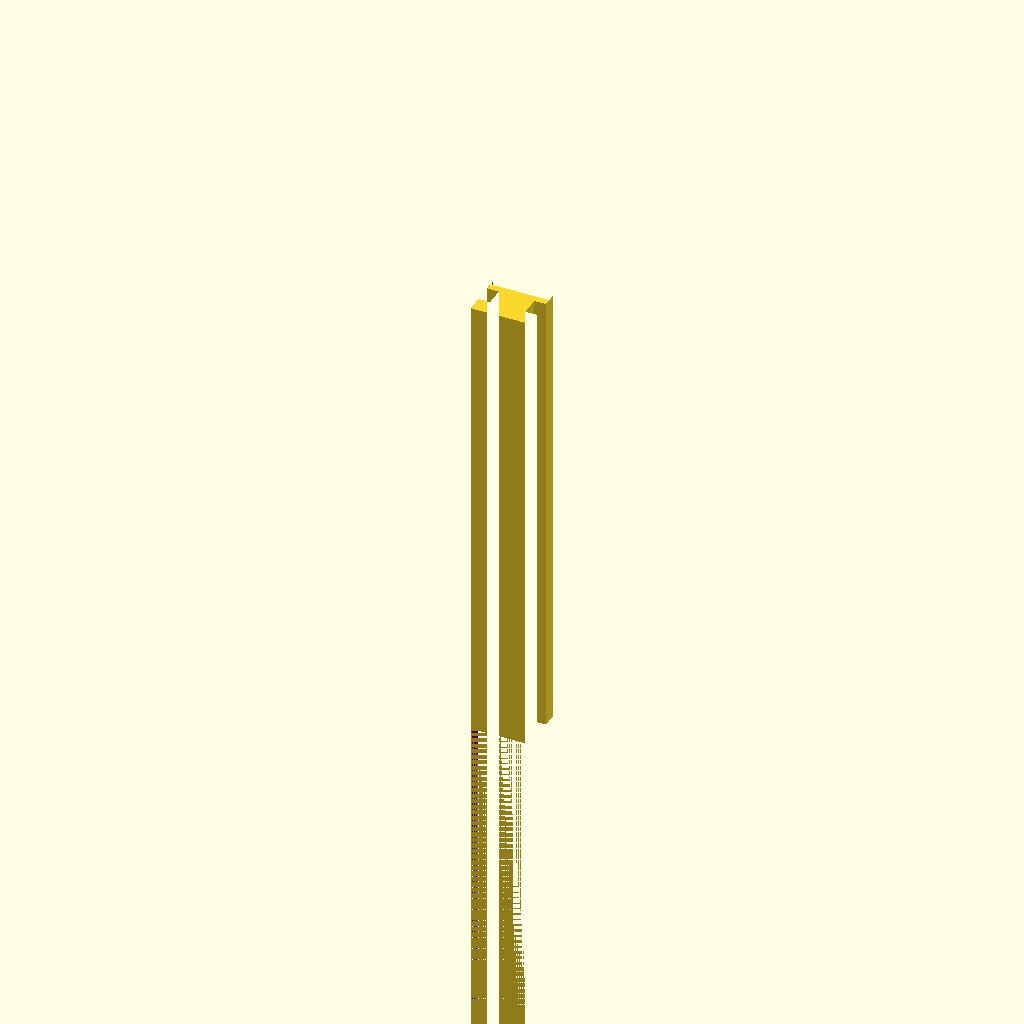
Cell 1: rendered with the file's own defaults.
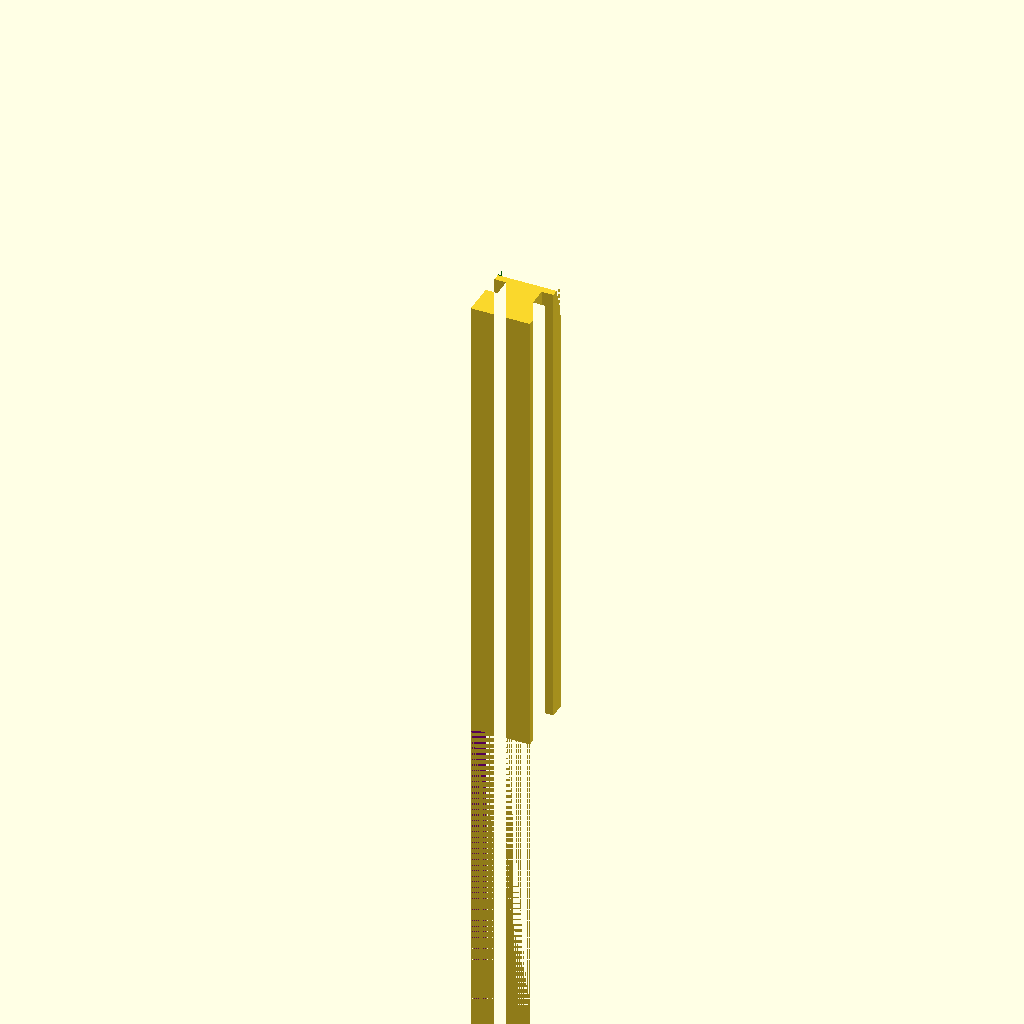
Cell 2 — LOWER_NOTCH_HEIGHT set to 13.34, the other parameters unchanged.
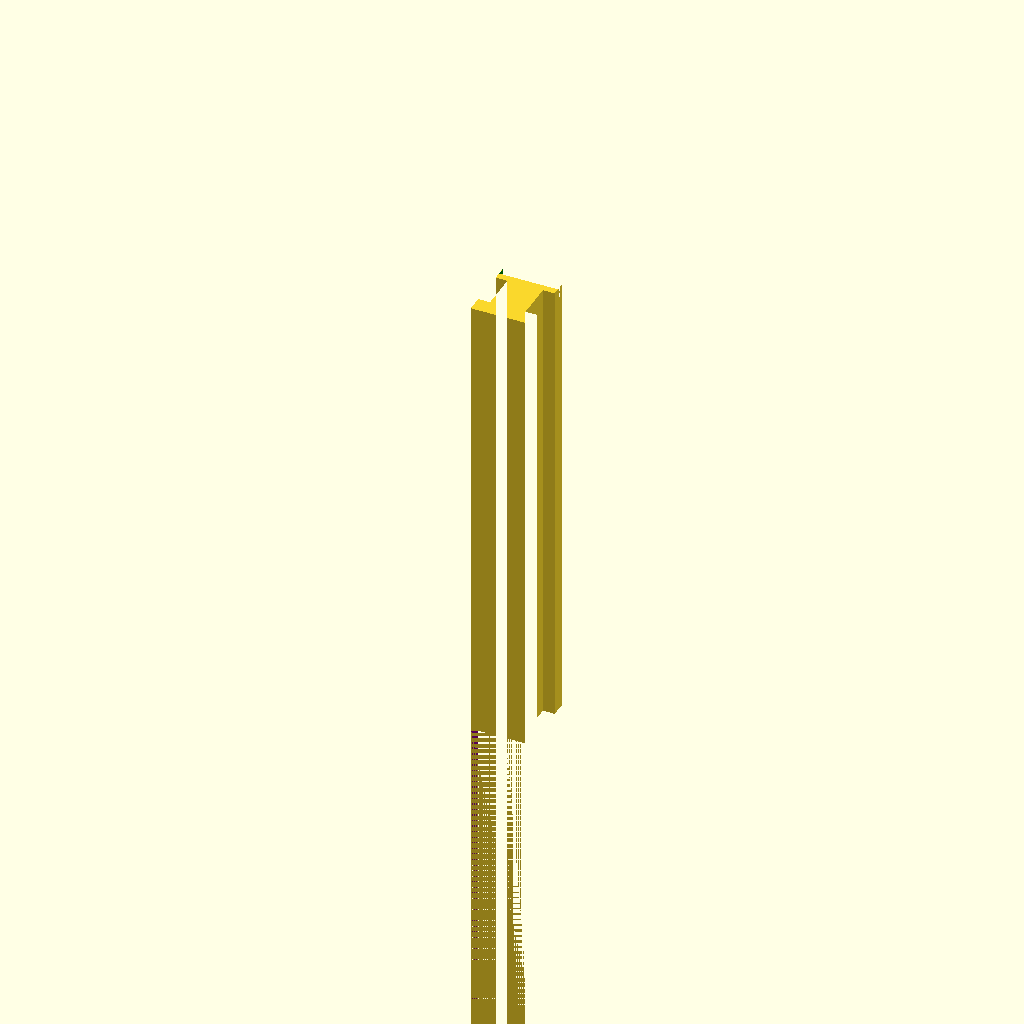
Cell 3: MIDDLE_NOTCH_HEIGHT = 15.6 (everything else at default).
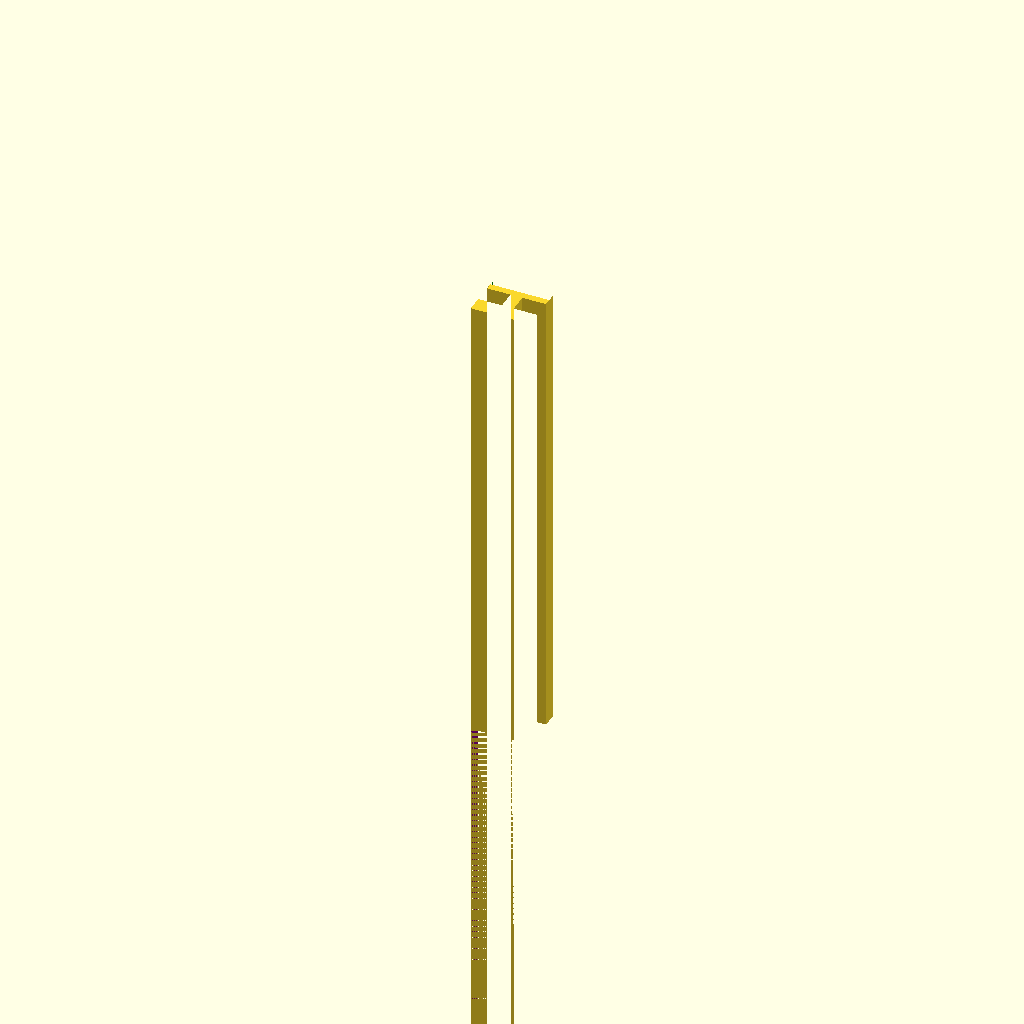
Cell 4 — NOTCH_WIDTH set to 9.82, the other parameters unchanged.
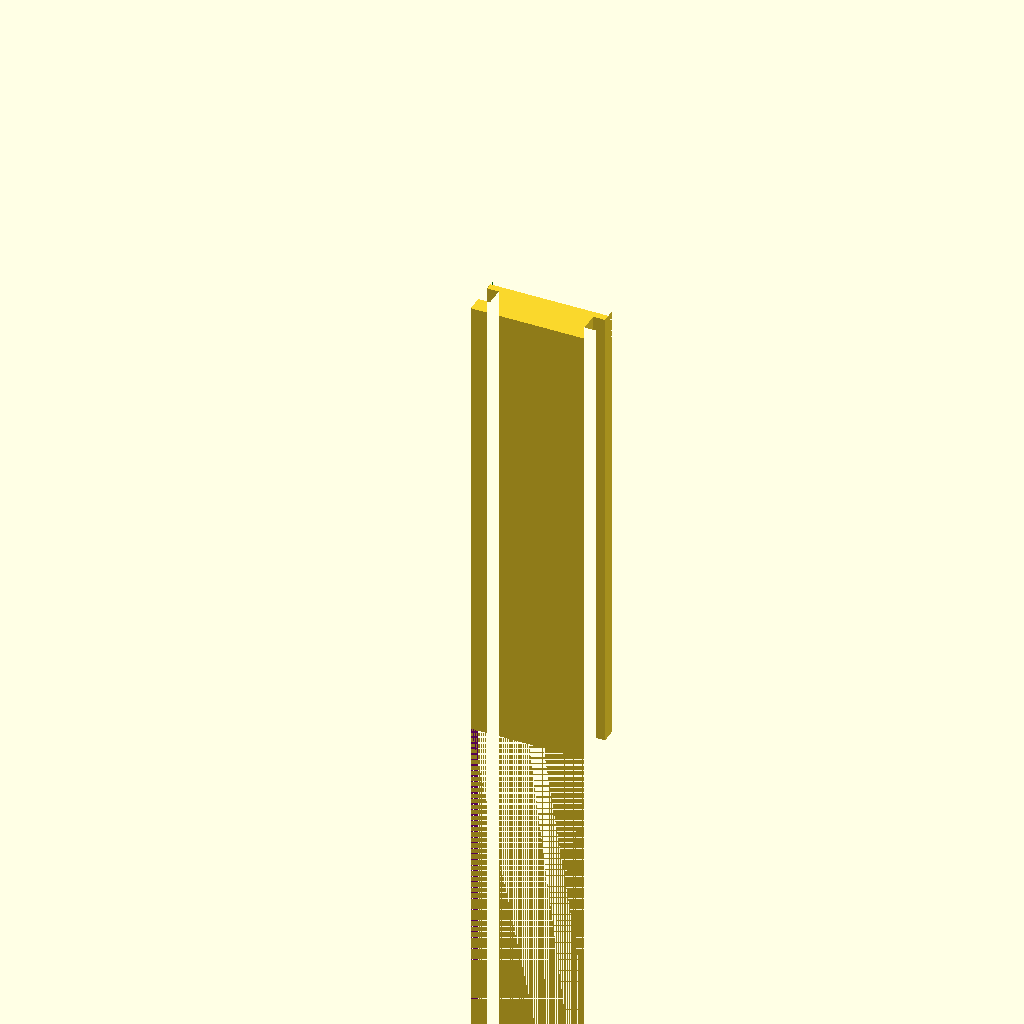
Cell 5: the same model with RAIL_WIDTH = 49.2.
All cells are drawn from one camera (rotation 55°, 0°, 25°, orthographic, colour scheme Cornfield), so only the parameter changes between them.
Source of the model, console_furniture_drawer_rails/drawer_rail.scad:
LOWER_NOTCH_HEIGHT = 6.67;
MIDDLE_NOTCH_HEIGHT = 7.8;
UPPER_NOTCH_HEIGHT = 6.45;

NOTCH_WIDTH = 4.91;

RAIL_HEIGHT = LOWER_NOTCH_HEIGHT + MIDDLE_NOTCH_HEIGHT + UPPER_NOTCH_HEIGHT;

RAIL_WIDTH = 24.6;

RAIL_LENGTH = 394; // trimmed 2mm for round using ikea metal pegs

FRONT_LEN = 200;

module cross_section() {
    polygon([
            [0, 0],
            [0, LOWER_NOTCH_HEIGHT],
            [NOTCH_WIDTH, LOWER_NOTCH_HEIGHT],
            [NOTCH_WIDTH, LOWER_NOTCH_HEIGHT + MIDDLE_NOTCH_HEIGHT],
            [0, LOWER_NOTCH_HEIGHT + MIDDLE_NOTCH_HEIGHT],
            [0, RAIL_HEIGHT],
            [RAIL_WIDTH, RAIL_HEIGHT],
            [RAIL_WIDTH, LOWER_NOTCH_HEIGHT + MIDDLE_NOTCH_HEIGHT],
            [RAIL_WIDTH - NOTCH_WIDTH, LOWER_NOTCH_HEIGHT + MIDDLE_NOTCH_HEIGHT],
            [RAIL_WIDTH - NOTCH_WIDTH, LOWER_NOTCH_HEIGHT],
            [RAIL_WIDTH, LOWER_NOTCH_HEIGHT],
            [RAIL_WIDTH, 0],
    ]);
}

//module back_cross_section() {
//    polygon([
//        [NOTCH_WIDTH, 8.15],
//        [NOTCH_WIDTH, 8.15 + 9.8],
//        [RAIL_WIDTH - NOTCH_WIDTH, 8.15 + 9.8],
//        [RAIL_WIDTH - NOTCH_WIDTH, 8.15],
//    ]);
//}

module front_cross_section() {
        polygon([
            [NOTCH_WIDTH, LOWER_NOTCH_HEIGHT],
            [NOTCH_WIDTH, LOWER_NOTCH_HEIGHT + MIDDLE_NOTCH_HEIGHT],
            [0, LOWER_NOTCH_HEIGHT + MIDDLE_NOTCH_HEIGHT],
            [0, RAIL_HEIGHT-3.3],
            [RAIL_WIDTH, RAIL_HEIGHT-3.3],
            [RAIL_WIDTH, LOWER_NOTCH_HEIGHT + MIDDLE_NOTCH_HEIGHT],
            [RAIL_WIDTH - NOTCH_WIDTH, LOWER_NOTCH_HEIGHT + MIDDLE_NOTCH_HEIGHT],
            [RAIL_WIDTH - NOTCH_WIDTH, LOWER_NOTCH_HEIGHT],
    ]);
}


module full_rail() {
    difference() {
        linear_extrude(height=RAIL_LENGTH) {cross_section();};
        color("green") translate([0, RAIL_HEIGHT, 380]) rotate([atan(3.5/14), 0, 0]) cube([RAIL_WIDTH, 10, 30]);
    }
    
    difference() {
        translate([0, 0, -18.76]) linear_extrude(height=18.76) {front_cross_section();};
        color("blue") translate([14, 0, -9.25]) rotate([90, 0, 0]) cylinder(h=50, r=2.5, center=true);
        color("red") translate([-3, 0, -30]) rotate([0, atan(-5/18.76), 0]) cube([10, 20, 30]);
        color("green") translate([RAIL_WIDTH -9, 0, -28]) rotate([0, atan(6/18.76), 0]) cube([10, 20, 30]);
    }
}


//module male_peg() {
//    z_depth = 19;
//    translate([RAIL_WIDTH / 2, RAIL_HEIGHT / 2, FRONT_LEN - z_depth/2]) cube([RAIL_WIDTH - NOTCH_WIDTH*2 - 5 - .2, RAIL_HEIGHT-12 -.2, z_depth], center=true);
//}
//
//module female_hole() {
//    z_depth = 20;
//    translate([RAIL_WIDTH / 2, RAIL_HEIGHT / 2, FRONT_LEN - z_depth/2]) cube([RAIL_WIDTH - NOTCH_WIDTH*2 - 5, RAIL_HEIGHT-12, z_depth], center=true);
//}

module metal_peg_holes() {
    z_depth = 46;
    peg_radius = 3.3;
    translate([RAIL_WIDTH * .45, RAIL_HEIGHT / 4, FRONT_LEN]) cylinder(h = z_depth, r=peg_radius, center=true);
    translate([RAIL_WIDTH * .55, 3* RAIL_HEIGHT / 4, FRONT_LEN]) cylinder(h = z_depth, r=peg_radius, center=true);

}


module back_rail() {
    difference() {
        full_rail();
        translate([0, 0, -40]) color("purple") cube([50, 50, FRONT_LEN + 40]);
        metal_peg_holes();
    }
//    male_peg();

}

module front_rail() {
    difference() {
        full_rail();
        translate([0, 0, FRONT_LEN]) color("purple") cube([50, 50, 300]);
        metal_peg_holes();
//        female_hole();

    }

}

//full_rail();
back_rail();
//front_rail();

//color("green") metal_peg_holes();

//difference() {
//  color("pink") female_hole();
//  color("blue") male_peg();
//}
Parameter table extracted from the source (name, type, default, range or options):
LOWER_NOTCH_HEIGHT: number, default 6.67
MIDDLE_NOTCH_HEIGHT: number, default 7.8
UPPER_NOTCH_HEIGHT: number, default 6.45
NOTCH_WIDTH: number, default 4.91
RAIL_WIDTH: number, default 24.6
RAIL_LENGTH: number, default 394
FRONT_LEN: number, default 200
